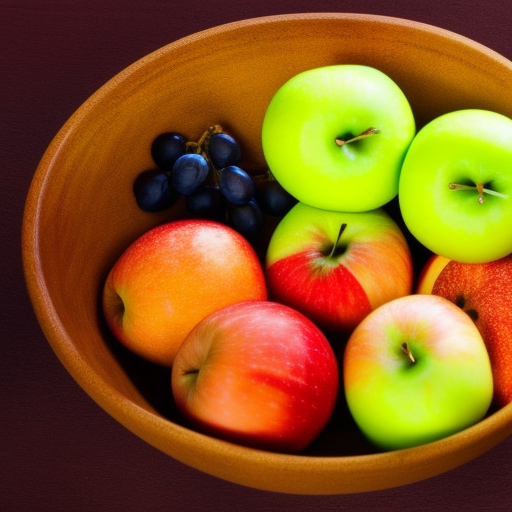
Generation parameters embedded in this image by AUTOMATIC1111 Stable Diffusion web UI or a fork of it (Forge, ...) (PNG 'parameters' text chunk):
a bowl of fruits including (apple:1.3), (orange:1.3), grapes
Steps: 20, Sampler: Euler a, CFG scale: 7, Seed: 64228577, Size: 512x512, Model hash: 27a4ac756c, ENSD: 8008135